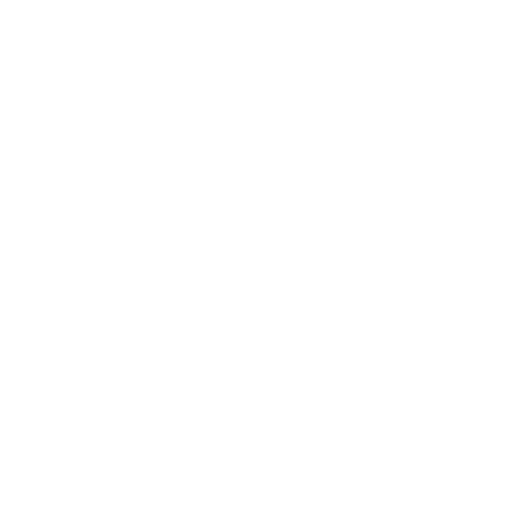
t = 0.00 s
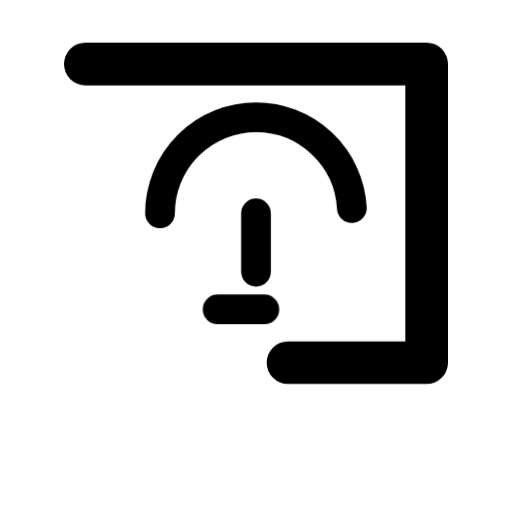
t = 0.44 s
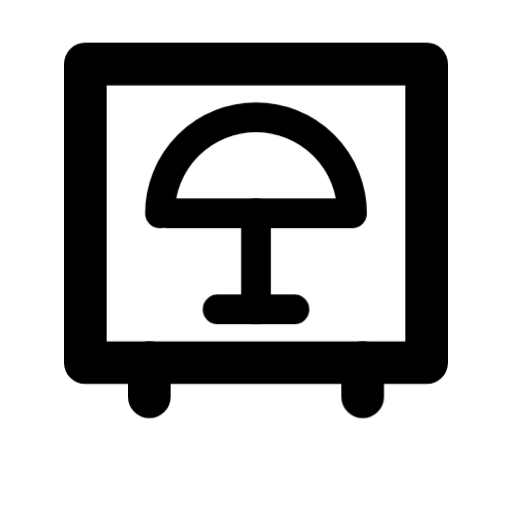
t = 0.86 s
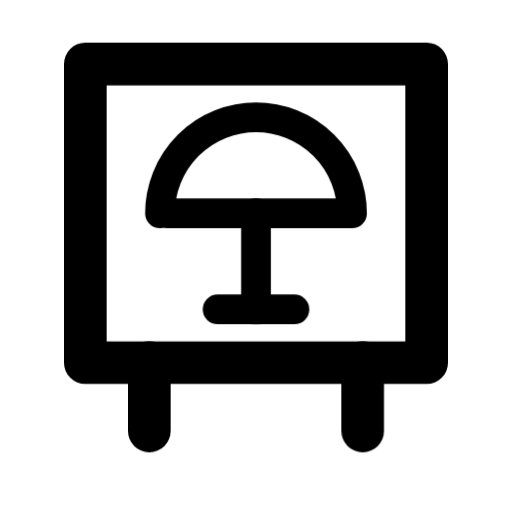
t = 1.15 s
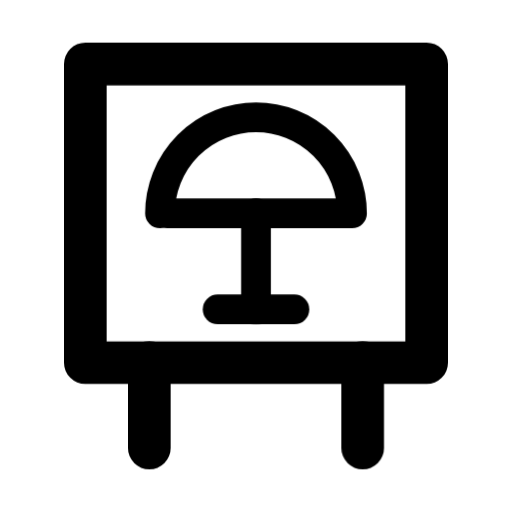
t = 1.69 s
t = 2.09 s: frame unchanged from t = 1.69 s, image omitted

The animated SVG that drew these frames (rendered in a browser with its animation timeline set to each time). Animation: 2 CSS @keyframes rules; one cycle of 2.40 s, repeats indefinitely.

<svg xmlns="http://www.w3.org/2000/svg" width="24" height="24" fill="none" stroke="currentColor" stroke-linecap="round" stroke-linejoin="round" stroke-width="2" viewBox="0 0 24 24">
    <!-- Generated by scripts/icon-expansion/generate.mjs -->
    <style>
        @media (prefers-reduced-motion: no-preference) {
            @keyframes ira-design-station-beach-row-0 { 0% { stroke-dashoffset: 1; opacity: 0; } 1% { opacity: 1; } 30%, 87% { stroke-dashoffset: 0; opacity: 1; } 100% { stroke-dashoffset: 0; opacity: 0; } }
            [data-ira-design-reveal="station-beach"] [data-design-ink="row-0"] { stroke-dasharray: 1 1; animation: ira-design-station-beach-row-0 2.4s linear infinite; }
            @keyframes ira-design-station-beach-row-2 { 0%, 24% { stroke-dashoffset: 1; opacity: 0; } 25% { opacity: 1; } 54%, 87% { stroke-dashoffset: 0; opacity: 1; } 100% { stroke-dashoffset: 0; opacity: 0; } }
            [data-ira-design-reveal="station-beach"] [data-design-ink="row-2"] { stroke-dasharray: 1 1; animation: ira-design-station-beach-row-2 2.4s linear infinite; }
        }
    </style>
    <g data-ira-design-reveal="station-beach" data-design-kind="box"><path data-design-ink="row-0" pathLength="1" d="M4 3L20 3L20 17L4 17z"/><path data-design-ink="row-2" pathLength="1" d="M7 17L7 21"/><path data-design-ink="row-2" pathLength="1" d="M17 17L17 21"/><g transform="translate(12 10) scale(0.9)"><g stroke-width="1.55"><path data-design-ink="row-0" pathLength="1" d="M-5 0A5 5 0 0 1 5 0z"/><path data-design-ink="row-0" pathLength="1" d="M0 0L0 5"/><path data-design-ink="row-0" pathLength="1" d="M-2 5L2 5"/></g></g></g>
</svg>
